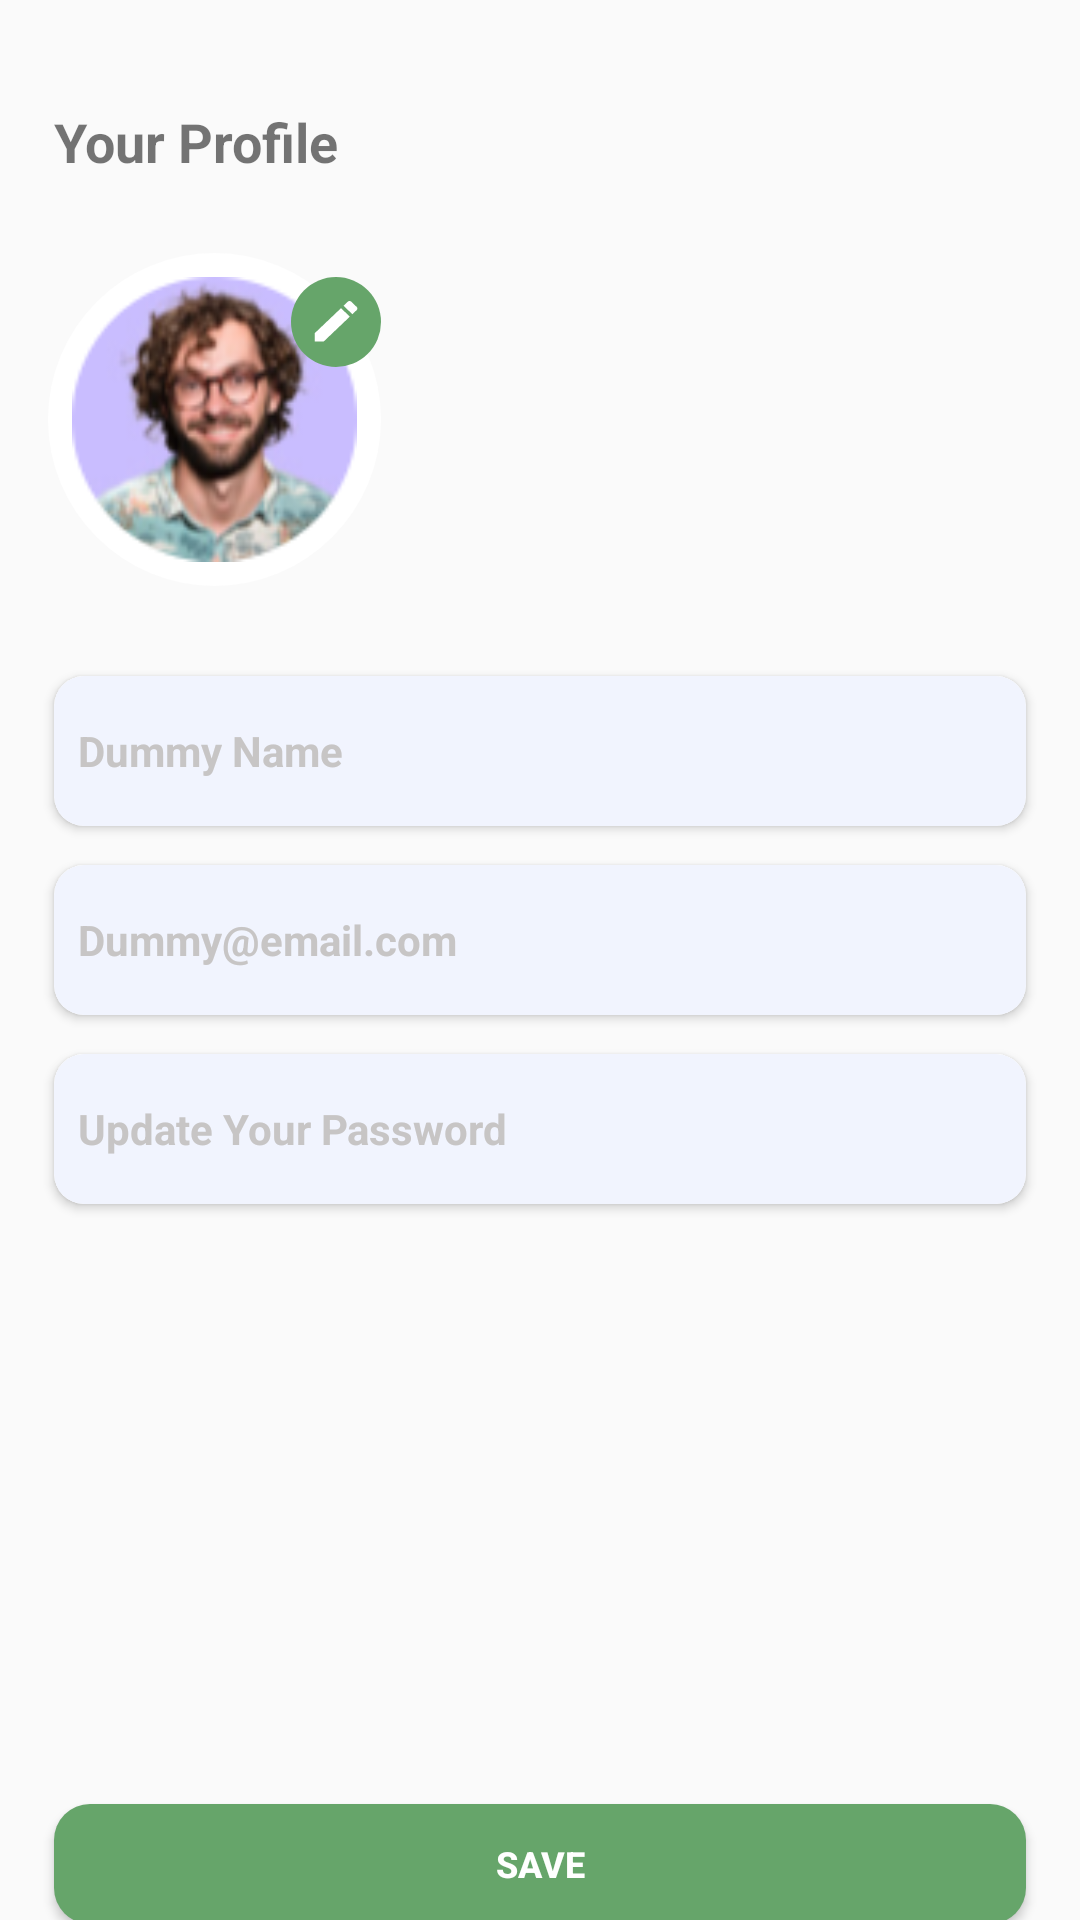

Produce the Android XML layout that renders to this screen, including the resource entries it uses.
<!-- AndroidManifest.xml: application theme Theme.LiveProject -->
<!-- res/layout/fragment_edit_profile.xml -->
<?xml version="1.0" encoding="utf-8"?>
<FrameLayout xmlns:android="http://schemas.android.com/apk/res/android"
    xmlns:app="http://schemas.android.com/apk/res-auto"
    xmlns:tools="http://schemas.android.com/tools"
    android:layout_width="match_parent"
    android:layout_height="match_parent"
    tools:context=".ui.view.fragments.EditProfile">

    <androidx.constraintlayout.widget.ConstraintLayout
        android:id="@+id/cl_Account"
        android:layout_width="match_parent"
        android:layout_height="match_parent">

        <ScrollView
            android:id="@+id/scroll_view"
            android:layout_width="match_parent"
            android:layout_height="match_parent"
            android:scrollbars="none"
            app:layout_constraintBottom_toBottomOf="parent"
            app:layout_constraintEnd_toEndOf="parent"
            app:layout_constraintStart_toStartOf="parent"
            app:layout_constraintTop_toTopOf="parent">


            <androidx.constraintlayout.widget.ConstraintLayout
                android:id="@+id/cl2_Account"
                android:layout_width="match_parent"
                android:layout_height="wrap_content">

                <TextView
                    android:id="@+id/editProfile_Heading_tv"
                    android:layout_width="wrap_content"
                    android:layout_height="wrap_content"
                    android:layout_marginHorizontal="18dp"
                    android:layout_marginTop="35dp"
                    android:text="Your Profile"
                    android:textSize="18sp"
                    android:textStyle="bold"
                    app:layout_constraintStart_toStartOf="parent"
                    app:layout_constraintTop_toTopOf="parent" />


                <androidx.constraintlayout.widget.ConstraintLayout
                    android:id="@+id/editProfileimage_cl"
                    android:layout_width="111dp"
                    android:layout_height="111dp"
                    android:layout_marginHorizontal="16dp"
                    android:background="@drawable/profile_roundbackground"
                    app:layout_constraintBottom_toBottomOf="parent"
                    app:layout_constraintStart_toStartOf="parent"
                    app:layout_constraintTop_toBottomOf="@+id/editProfile_Heading_tv"
                    app:layout_constraintVertical_bias="0.05">


                    <ImageView
                        android:id="@+id/editProfile_img"
                        android:layout_width="95dp"
                        android:layout_height="95dp"
                        android:scaleType="fitCenter"
                        android:src="@drawable/avatar_profile"
                        app:layout_constraintBottom_toBottomOf="parent"
                        app:layout_constraintEnd_toEndOf="parent"
                        app:layout_constraintStart_toStartOf="parent"
                        app:layout_constraintTop_toTopOf="parent" />


                </androidx.constraintlayout.widget.ConstraintLayout>

                <androidx.constraintlayout.widget.ConstraintLayout
                    android:id="@+id/editProfile_edit_btn_layout"
                    android:layout_width="30dp"
                    android:layout_height="30dp"
                    android:background="@drawable/roundbackground_green"
                    app:layout_constraintBottom_toBottomOf="@+id/editProfileimage_cl"
                    app:layout_constraintEnd_toEndOf="@+id/editProfileimage_cl"
                    app:layout_constraintHorizontal_bias="1"
                    app:layout_constraintStart_toStartOf="@+id/editProfileimage_cl"
                    app:layout_constraintTop_toTopOf="@+id/editProfileimage_cl"
                    app:layout_constraintVertical_bias="0.1">

                    <ImageView
                        android:id="@+id/editProfile_edit_btn"
                        android:layout_width="wrap_content"
                        android:layout_height="wrap_content"
                        android:clickable="true"
                        android:scaleType="fitCenter"
                        android:src="@drawable/icon_edit"
                        app:layout_constraintBottom_toBottomOf="parent"
                        app:layout_constraintEnd_toEndOf="parent"
                        app:layout_constraintStart_toStartOf="parent"
                        app:layout_constraintTop_toTopOf="parent" />

                </androidx.constraintlayout.widget.ConstraintLayout>


                <androidx.cardview.widget.CardView
                    android:id="@+id/editProfile_name_label"
                    android:layout_width="match_parent"
                    android:layout_height="50dp"
                    android:layout_marginHorizontal="18dp"
                    android:layout_marginTop="30dp"
                    android:elevation="2dp"
                    app:cardCornerRadius="10dp"
                    app:layout_constraintStart_toStartOf="parent"
                    app:layout_constraintTop_toBottomOf="@id/editProfileimage_cl">

                    <LinearLayout
                        android:layout_width="match_parent"
                        android:layout_height="match_parent"
                        android:background="@drawable/item_background">

                        <EditText
                            android:id="@+id/editProfileName_tv"
                            android:layout_width="match_parent"
                            android:layout_height="match_parent"
                            android:background="@null"
                            android:hint="Dummy Name"
                            android:paddingHorizontal="8dp"
                            android:paddingVertical="2dp"
                            android:textColorHint="@color/HintColor"
                            android:textSize="14sp"
                            android:textStyle="bold" />

                    </LinearLayout>


                </androidx.cardview.widget.CardView>

                <androidx.cardview.widget.CardView
                    android:id="@+id/editProfile_email_label"
                    android:layout_width="match_parent"
                    android:layout_height="50dp"
                    android:layout_marginHorizontal="18dp"
                    android:layout_marginTop="13dp"
                    android:elevation="2dp"
                    app:cardCornerRadius="10dp"
                    app:layout_constraintStart_toStartOf="parent"
                    app:layout_constraintTop_toBottomOf="@id/editProfile_name_label">

                    <LinearLayout
                        android:layout_width="match_parent"
                        android:layout_height="match_parent"
                        android:background="@drawable/item_background">

                        <EditText
                            android:id="@+id/editProfileEmail_tv"
                            android:layout_width="match_parent"
                            android:layout_height="match_parent"
                            android:background="@null"
                            android:hint="Dummy@email.com"
                            android:paddingHorizontal="8dp"
                            android:paddingVertical="2dp"
                            android:textColorHint="@color/HintColor"
                            android:textSize="14sp"
                            android:textStyle="bold" />

                    </LinearLayout>

                </androidx.cardview.widget.CardView>

                <androidx.cardview.widget.CardView
                    android:id="@+id/editProfile_password_label"
                    android:layout_width="match_parent"
                    android:layout_height="50dp"
                    android:layout_marginHorizontal="18dp"
                    android:layout_marginTop="13dp"
                    android:elevation="2dp"
                    app:cardCornerRadius="10dp"
                    app:layout_constraintStart_toStartOf="parent"
                    app:layout_constraintTop_toBottomOf="@id/editProfile_email_label">

                    <LinearLayout
                        android:layout_width="match_parent"
                        android:layout_height="match_parent"
                        android:background="@drawable/item_background">

                        <EditText
                            android:id="@+id/editProfilePassword_tv"
                            android:layout_width="match_parent"
                            android:layout_height="match_parent"
                            android:background="@null"
                            android:hint="Update Your Password"
                            android:inputType="textPassword"
                            android:paddingHorizontal="8dp"
                            android:paddingVertical="2dp"
                            android:textColorHint="@color/HintColor"
                            android:textSize="14sp"
                            android:textStyle="bold" />

                    </LinearLayout>

                </androidx.cardview.widget.CardView>


                <Button
                    android:id="@+id/savebtn_profile"
                    android:layout_width="match_parent"
                    android:layout_height="40dp"
                    android:layout_marginHorizontal="18dp"
                    android:layout_marginTop="200dp"
                    android:layout_marginBottom="30dp"
                    android:layout_weight="1"
                    android:background="@drawable/rounded_button_green"
                    android:text="Save"
                    android:textColor="@android:color/white"
                    android:textSize="12sp"
                    android:textStyle="bold"
                    app:layout_constraintEnd_toEndOf="parent"
                    app:layout_constraintStart_toStartOf="parent"
                    app:layout_constraintTop_toBottomOf="@id/editProfile_password_label"
                    app:layout_constraintBottom_toBottomOf="parent"/>


            </androidx.constraintlayout.widget.ConstraintLayout>

        </ScrollView>

    </androidx.constraintlayout.widget.ConstraintLayout>


</FrameLayout>
<!-- resources referenced by this layout -->
<resources>
  <color name="HintColor">#C7C5C5</color>
  <!-- drawable avatar_profile: png bitmap (drawable, 15319 bytes) -->
  <!-- drawable icon_edit (drawable) -->
  <vector xmlns:android="http://schemas.android.com/apk/res/android"
      android:width="16dp"
      android:height="14dp"
      android:viewportWidth="16"
      android:viewportHeight="14">
    <path
        android:pathData="M0.947,10.689V13.502H3.903L12.618,5.207L9.663,2.394L0.947,10.689ZM14.904,3.032C15.211,2.739 15.211,2.267 14.904,1.974L13.06,0.219C12.752,-0.073 12.256,-0.073 11.948,0.219L10.506,1.592L13.462,4.404L14.904,3.032H14.904Z"
        android:fillColor="#ffffff"
        android:fillType="evenOdd"/>
  </vector>
  <!-- drawable item_background (drawable) -->
  <?xml version="1.0" encoding="utf-8"?>
  <shape xmlns:android="http://schemas.android.com/apk/res/android"
      android:shape="rectangle">
  
      <solid android:color="@color/item_backcolor" />
  
      <corners android:radius="10dp" />
  
  </shape>
  <!-- drawable profile_roundbackground (drawable) -->
  <shape xmlns:android="http://schemas.android.com/apk/res/android">
      <solid android:color="@color/white"/> 
      <corners android:radius="56dp"/> 
  </shape>
  <!-- drawable roundbackground_green (drawable) -->
  <shape xmlns:android="http://schemas.android.com/apk/res/android">
      <solid android:color="@color/green"/> 
      <corners android:radius="56dp"/> 
  </shape>
  <!-- drawable rounded_button_green (drawable) -->
  <?xml version="1.0" encoding="utf-8"?>
  <shape xmlns:android="http://schemas.android.com/apk/res/android">
      <solid android:color="@color/green" />
      <corners android:radius="12dp" />
  </shape>
  <style name="Theme.LiveProject" parent="Base.Theme.LiveProject" />
  <color name="item_backcolor">#F1F4FE</color>
  <color name="white">#FFFFFFFF</color>
  <color name="green">#66A56A</color>
  <style name="Base.Theme.LiveProject" parent="Theme.AppCompat.DayNight.NoActionBar">
          
          
          <item name="bottomSheetStyle">@style/BottomNav</item>
          <item name="android:statusBarColor">@color/statusBarColor</item>
  
      </style>
  <style name="BottomNav" parent="Widget.MaterialComponents.BottomNavigationView.Colored">
          <item name="background">@color/white</item>
      </style>
  <color name="statusBarColor">#595858</color>
</resources>
